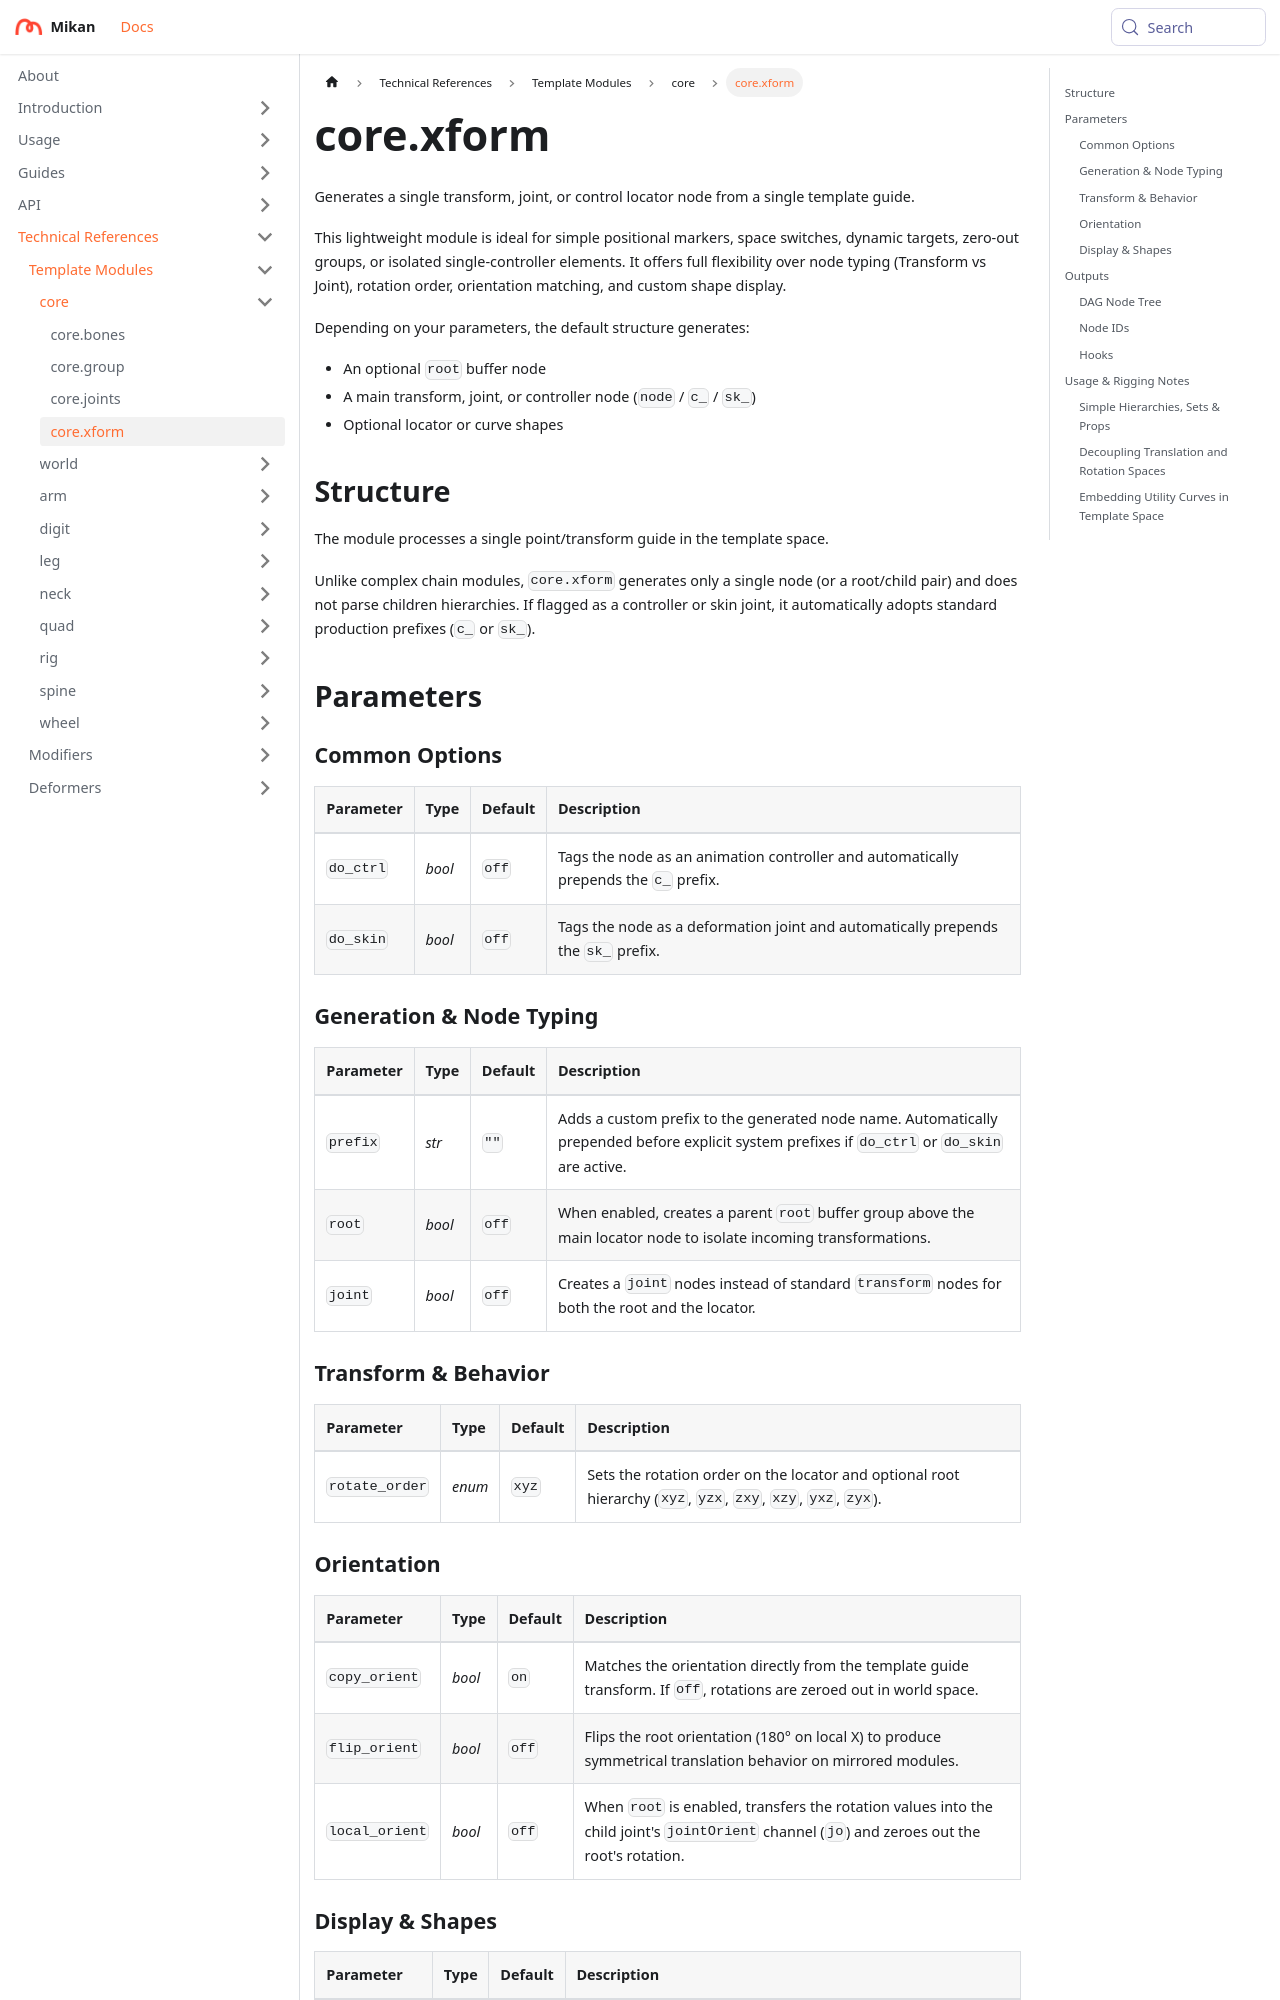

repository: Citrus-Software/mikan-docs · page: references/tpl/core/xform.html · generator: docusaurus

---
title: core.xform
description: Generates a single transform, joint, or control locator node.
---

# core.xform

Generates a single transform, joint, or control locator node from a single template guide.

This lightweight module is ideal for simple positional markers, space switches, dynamic targets, zero-out groups, or isolated single-controller elements. It offers full flexibility over node typing (Transform vs Joint), rotation order, orientation matching, and custom shape display.

Depending on your parameters, the default structure generates:

- An optional `root` buffer node
- A main transform, joint, or controller node (`node` / `c_` / `sk_`)
- Optional locator or curve shapes

## Structure

The module processes a single point/transform guide in the template space.

Unlike complex chain modules, `core.xform` generates only a single node (or a root/child pair) and does not parse children hierarchies. If flagged as a controller or skin joint, it automatically adopts standard production prefixes (`c_` or `sk_`).

## Parameters

### Common Options

| Parameter | Type   | Default | Description                                                                          |
|:----------|:-------|:--------|:-------------------------------------------------------------------------------------|
| `do_ctrl` | *bool* | `off`   | Tags the node as an animation controller and automatically prepends the `c_` prefix. |
| `do_skin` | *bool* | `off`   | Tags the node as a deformation joint and automatically prepends the `sk_` prefix.    |

### Generation & Node Typing

| Parameter | Type   | Default | Description                                                                                                                                    |
|:----------|:-------|:--------|:-----------------------------------------------------------------------------------------------------------------------------------------------|
| `prefix`  | *str*  | `""`    | Adds a custom prefix to the generated node name. Automatically prepended before explicit system prefixes if `do_ctrl` or `do_skin` are active. |
| `root`    | *bool* | `off`   | When enabled, creates a parent `root` buffer group above the main locator node to isolate incoming transformations.                            |
| `joint`   | *bool* | `off`   | Creates a `joint` nodes instead of standard `transform` nodes for both the root and the locator.                                               |                                                   |

### Transform & Behavior

| Parameter      | Type   | Default | Description                                                                                                    |
|:---------------|:-------|:--------|:---------------------------------------------------------------------------------------------------------------|
| `rotate_order` | *enum* | `xyz`   | Sets the rotation order on the locator and optional root hierarchy (`xyz`, `yzx`, `zxy`, `xzy`, `yxz`, `zyx`). |
